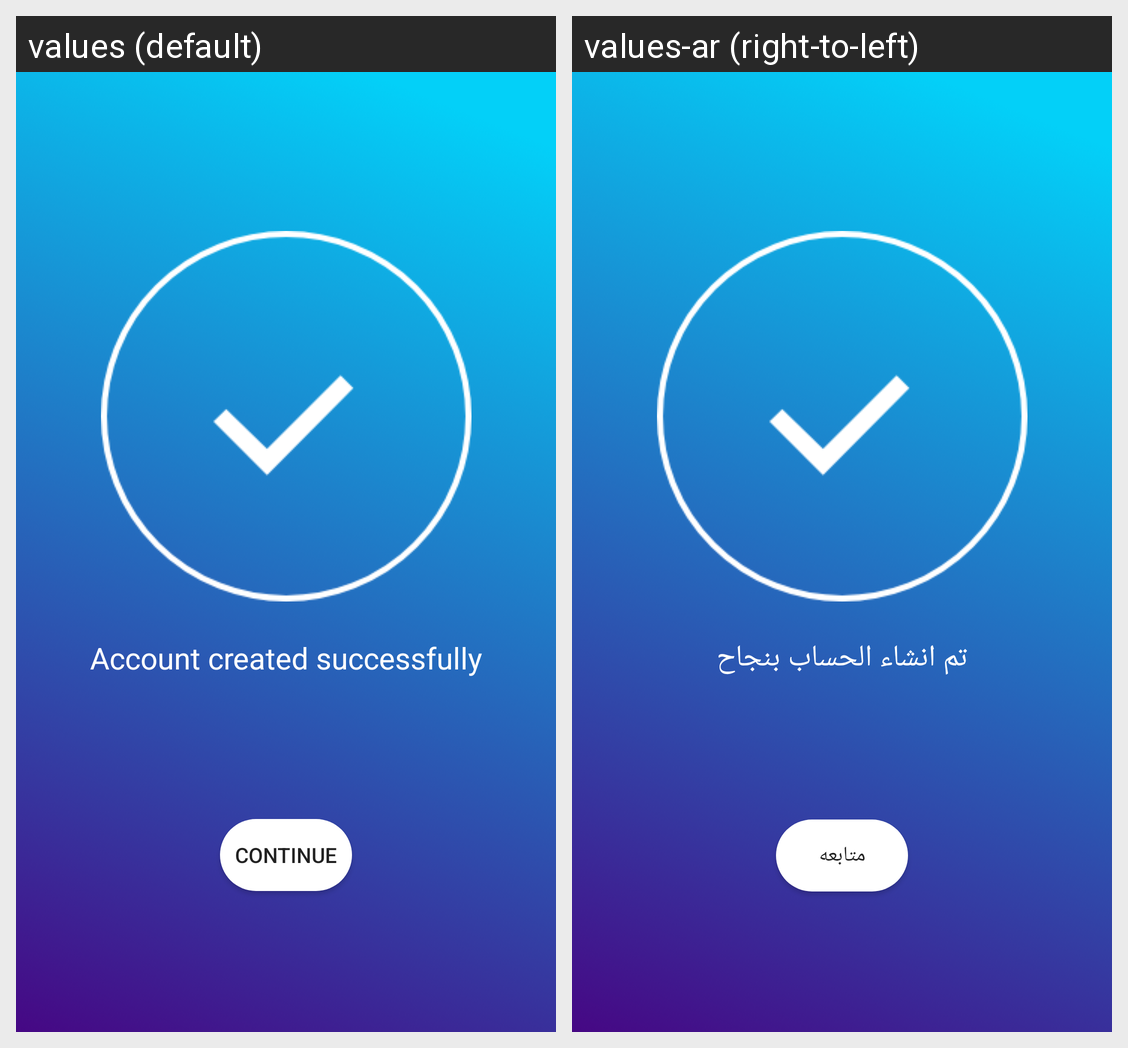

This grid shows one Android layout under two languages. Give, for every string resource on the screen, its name, the default text and each shown locale's text.
Android screen res/layout/activity_success.xml rendered under 2 locales, left to right: values (default), values-ar (right-to-left). Device: Nexus 5 (rendered at 1080×1920; each locale shown at half size, 540×960, under a caption strip naming it); theme AppTheme.
Strings drawn on this screen, with the default value and each locale's value (text and hints the layout hard-codes, and strings that could not be matched under every locale, appear in the picture but are not listed):

account_created_successfully
  values: Account created successfully
  values-ar: تم انشاء الحساب بنجاح

continueto
  values: Continue
  values-ar: متابعه
